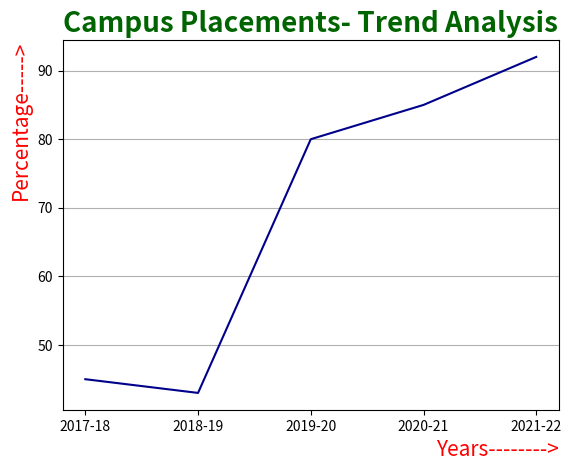

Source code (Python):
#Campus Placement- Trend Analysis
import numpy as np
import matplotlib.pyplot as plt

x=np.array(["2017-18", "2018-19", "2019-20", "2020-21", "2021-22"])
y=np.array([45, 43, 80, 85, 92])
mylabels= np.array([45, 43, 80, 85, 92])
f1 = {
    "size":"15", 
    "color": "r"
}
f2 = {
    "size": 20, 
    "color": "darkgreen"
}
plt.title("Campus Placements- Trend Analysis", fontdict = f2, weight= "bold")
plt.xlabel("Years-------->", fontdict = f1, loc="right")
plt.ylabel("Percentage----->", fontdict= f1, loc ="top")
plt.plot(x, y, color= "darkblue")
plt.grid(axis= "y")
plt.show()
